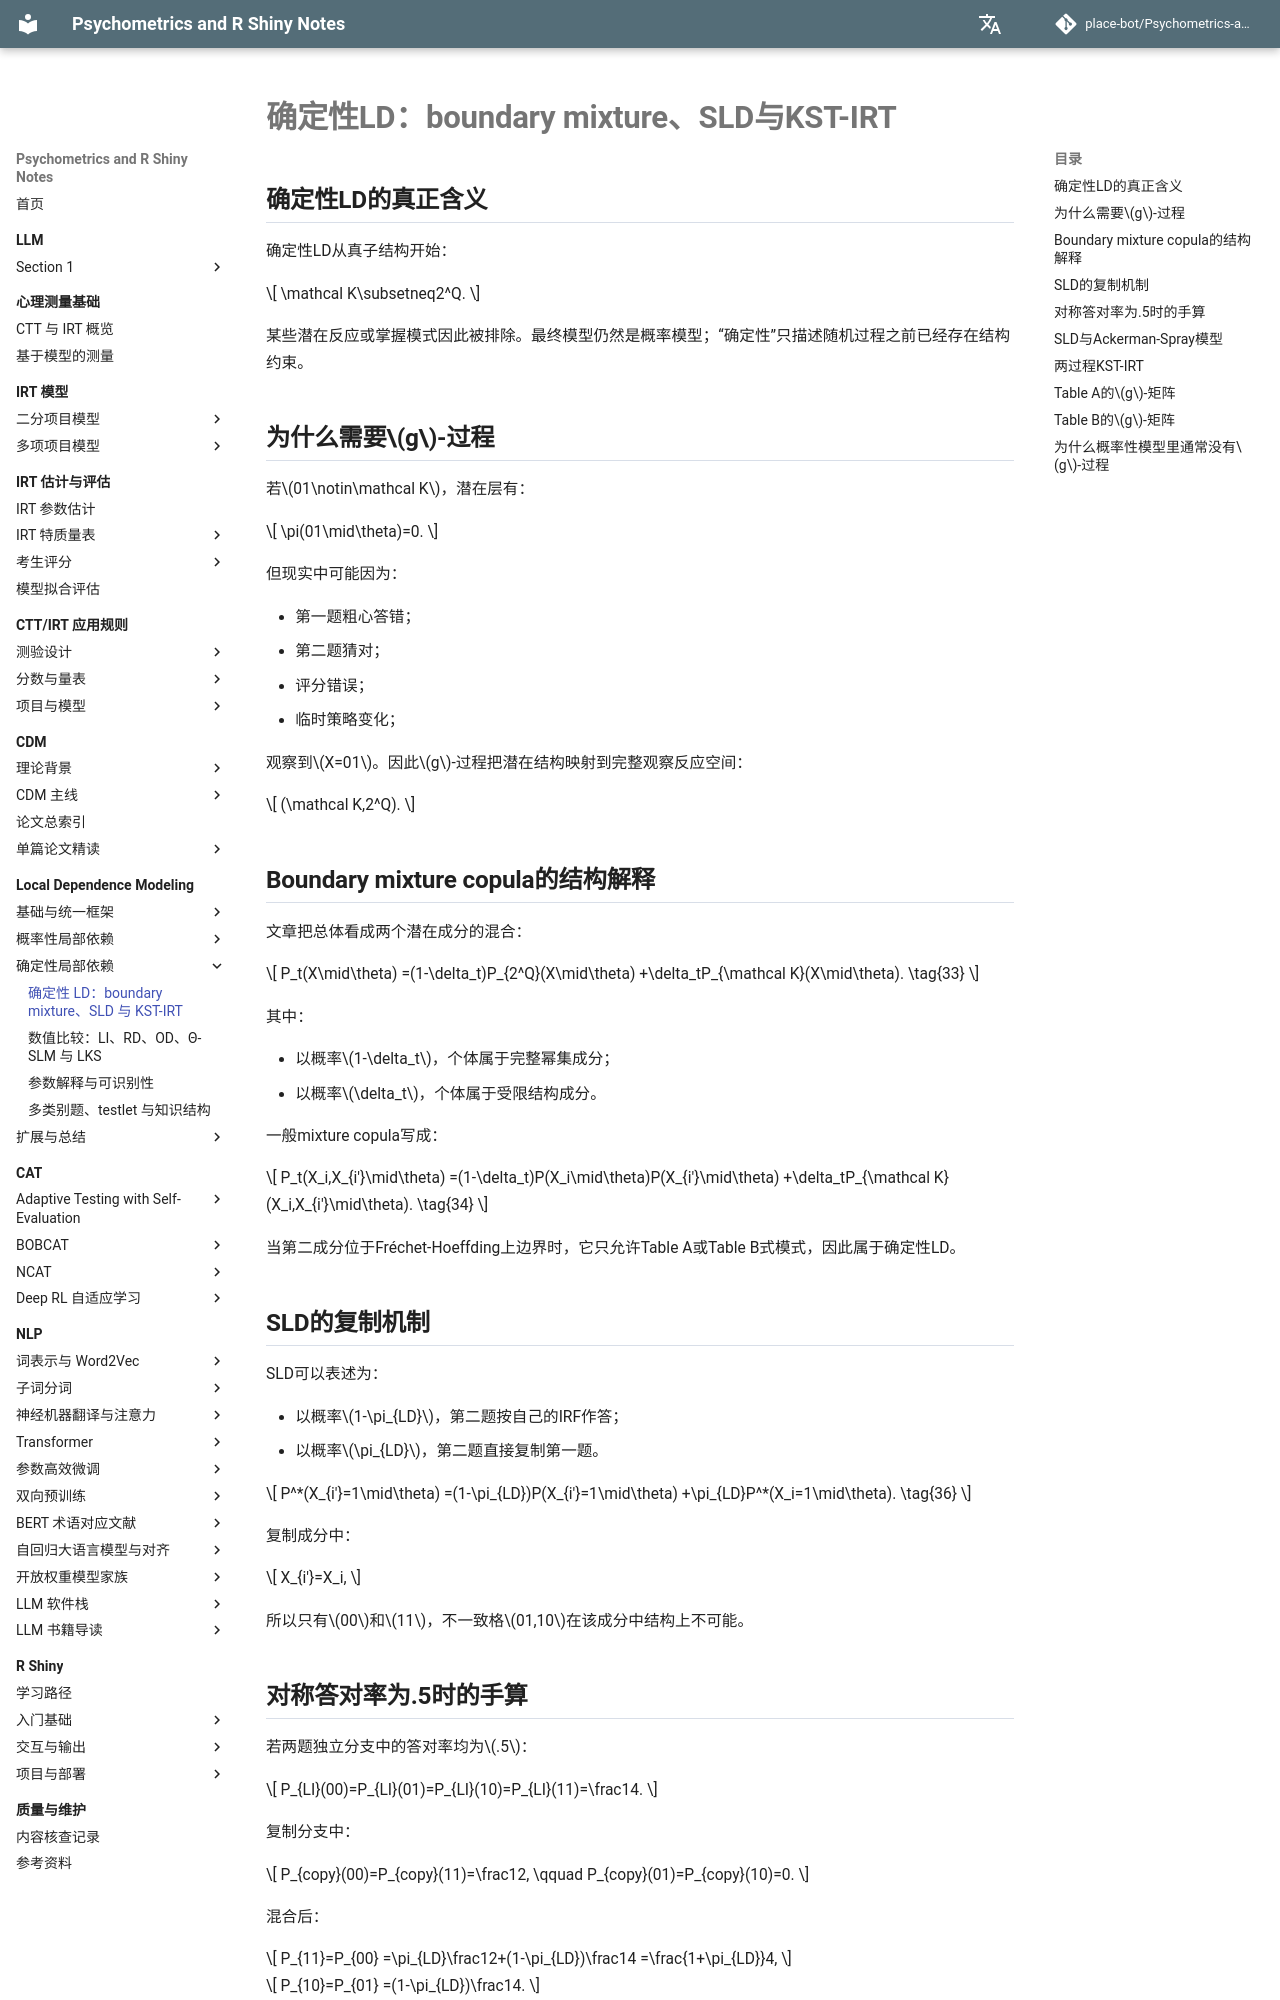

repository: place-bot/learning-notes · page: local-dependence-modeling/07-deterministic-models/index.html · generator: mkdocs

# 确定性LD：boundary mixture、SLD与KST-IRT

## 确定性LD的真正含义

确定性LD从真子结构开始：

\[
\mathcal K\subsetneq2^Q.
\]

某些潜在反应或掌握模式因此被排除。最终模型仍然是概率模型；“确定性”只描述随机过程之前已经存在结构约束。

## 为什么需要\(g\)-过程

若\(01\notin\mathcal K\)，潜在层有：

\[
\pi(01\mid\theta)=0.
\]

但现实中可能因为：

- 第一题粗心答错；
- 第二题猜对；
- 评分错误；
- 临时策略变化；

观察到\(X=01\)。因此\(g\)-过程把潜在结构映射到完整观察反应空间：

\[
(\mathcal K,2^Q).
\]

## Boundary mixture copula的结构解释

文章把总体看成两个潜在成分的混合：

\[
P_t(X\mid\theta)
=(1-\delta_t)P_{2^Q}(X\mid\theta)
+\delta_tP_{\mathcal K}(X\mid\theta).
\tag{33}
\]

其中：

- 以概率\(1-\delta_t\)，个体属于完整幂集成分；
- 以概率\(\delta_t\)，个体属于受限结构成分。

一般mixture copula写成：

\[
P_t(X_i,X_{i'}\mid\theta)
=(1-\delta_t)P(X_i\mid\theta)P(X_{i'}\mid\theta)
+\delta_tP_{\mathcal K}(X_i,X_{i'}\mid\theta).
\tag{34}
\]

当第二成分位于Fréchet-Hoeffding上边界时，它只允许Table A或Table B式模式，因此属于确定性LD。

## SLD的复制机制

SLD可以表述为：

- 以概率\(1-\pi_{LD}\)，第二题按自己的IRF作答；
- 以概率\(\pi_{LD}\)，第二题直接复制第一题。

\[
P^*(X_{i'}=1\mid\theta)
=(1-\pi_{LD})P(X_{i'}=1\mid\theta)
+\pi_{LD}P^*(X_i=1\mid\theta).
\tag{36}
\]

复制成分中：

\[
X_{i'}=X_i,
\]

所以只有\(00\)和\(11\)，不一致格\(01,10\)在该成分中结构上不可能。

## 对称答对率为.5时的手算

若两题独立分支中的答对率均为\(.5\)：

\[
P_{LI}(00)=P_{LI}(01)=P_{LI}(10)=P_{LI}(11)=\frac14.
\]

复制分支中：

\[
P_{copy}(00)=P_{copy}(11)=\frac12,
\qquad
P_{copy}(01)=P_{copy}(10)=0.
\]

混合后：

\[
P_{11}=P_{00}
=\pi_{LD}\frac12+(1-\pi_{LD})\frac14
=\frac{1+\pi_{LD}}4,
\]

\[
P_{10}=P_{01}
=(1-\pi_{LD})\frac14.
\]

因此中等\(\pi_{LD}\)就能明显压低不一致格。这解释了为什么用连续ULD因子模仿SLD时可能需要极大载荷。
